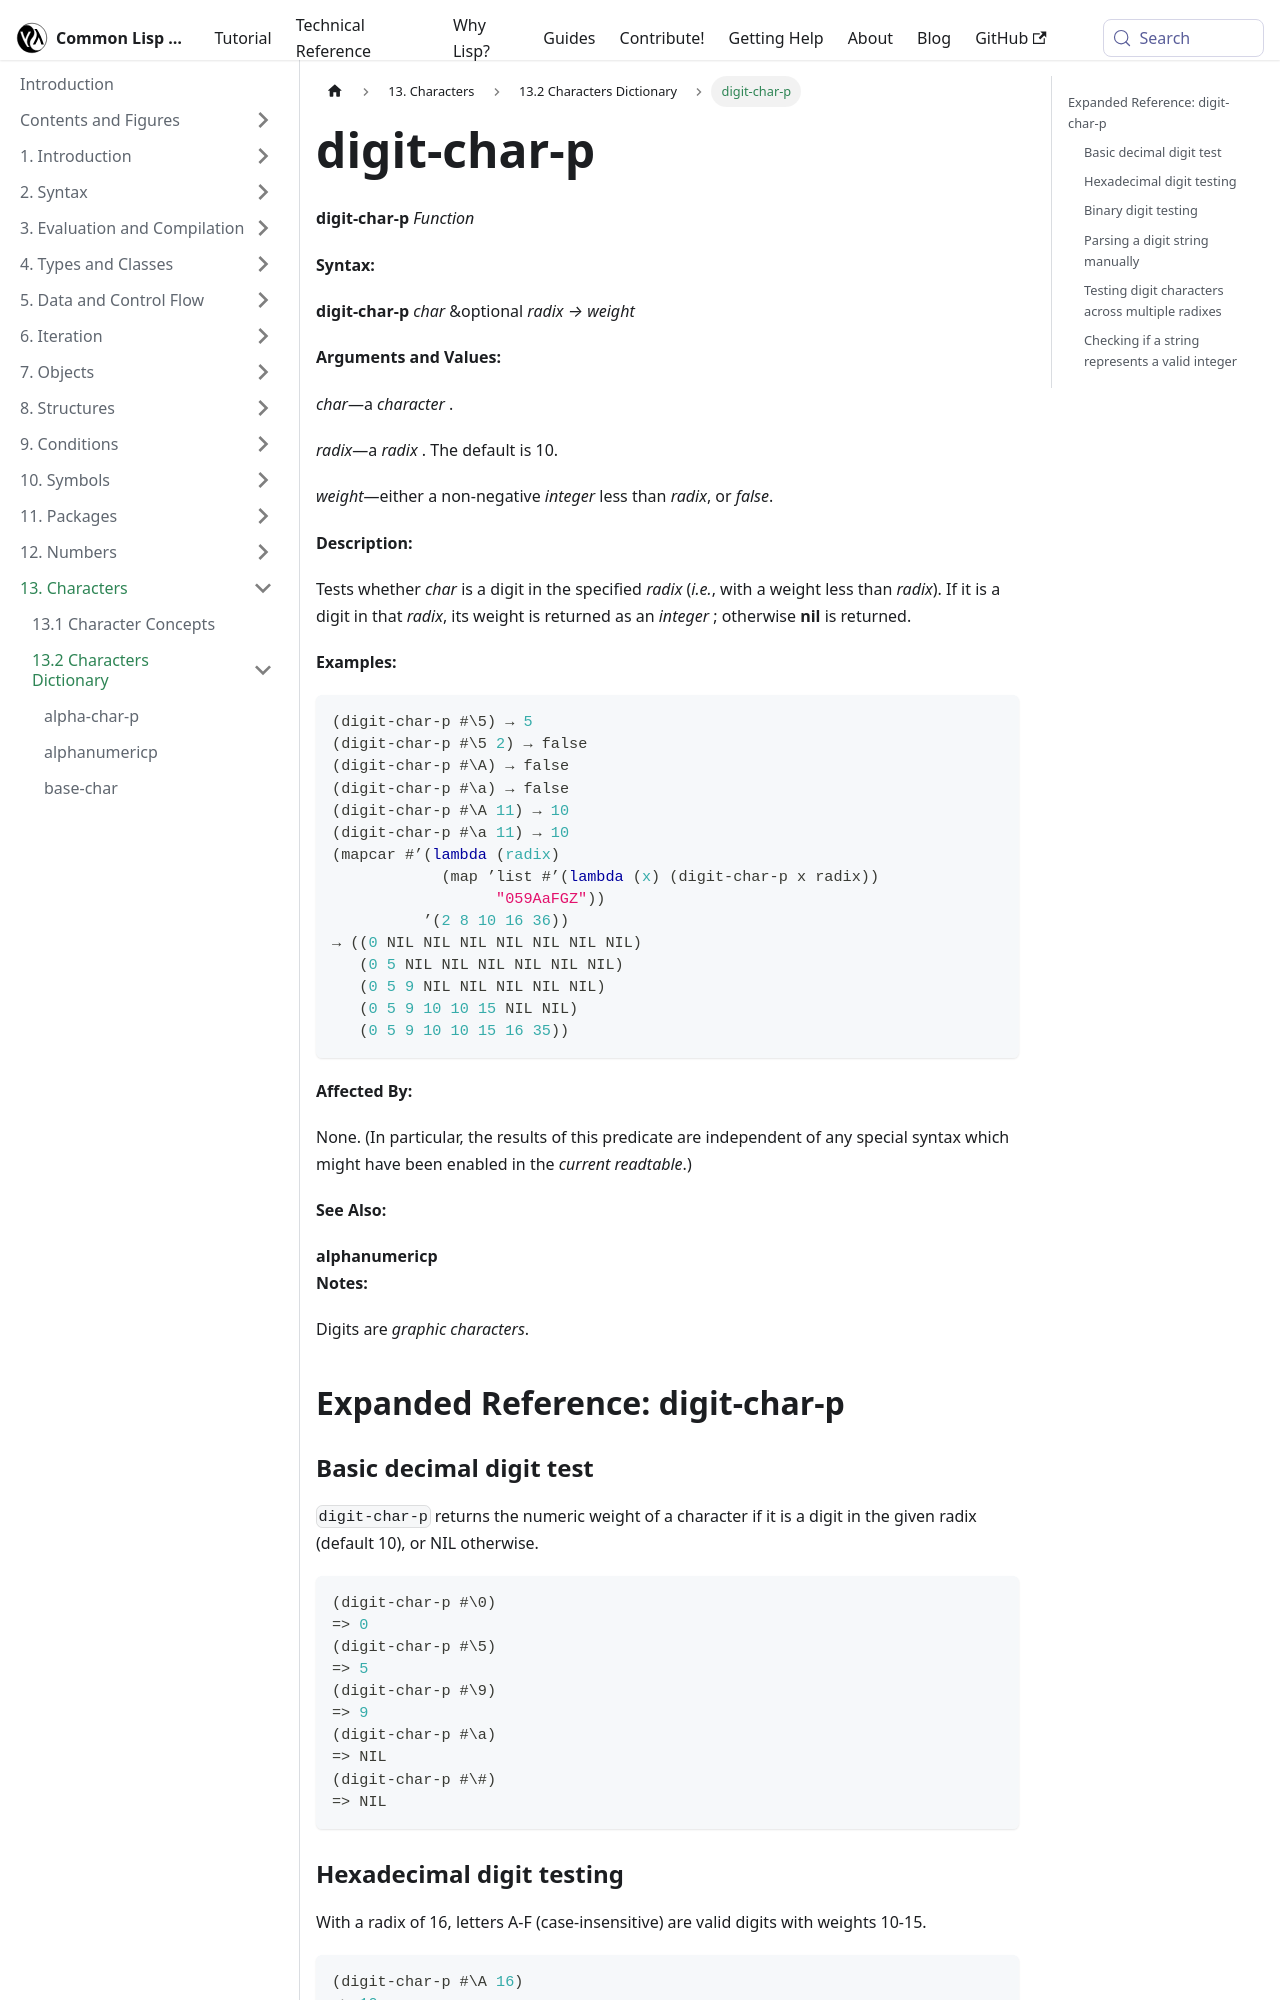

repository: lisp-docs/cl-language-reference · page: chap-13/bd-c-dictionary/digit-char-p_function.html · generator: docusaurus

---
title: "digit-char-p"
---

# digit-char-p

import DigitCharPFunction from './_digit-char-p_function.md';

<DigitCharPFunction />

## Expanded Reference: digit-char-p

### Basic decimal digit test

`digit-char-p` returns the numeric weight of a character if it is a digit in the given radix (default 10), or NIL otherwise.

```lisp
(digit-char-p #\0)
=> 0
(digit-char-p #\5)
=> 5
(digit-char-p #\9)
=> 9
(digit-char-p #\a)
=> NIL
(digit-char-p #\#)
=> NIL
```

### Hexadecimal digit testing

With a radix of 16, letters A-F (case-insensitive) are valid digits with weights 10-15.

```lisp
(digit-char-p #\A 16)
=> 10
(digit-char-p #\a 16)
=> 10
(digit-char-p #\F 16)
=> 15
(digit-char-p #\G 16)
=> NIL
```

### Binary digit testing

With a radix of 2, only #\0 and #\1 are valid.

```lisp
(digit-char-p #\0 2)
=> 0
(digit-char-p #\1 2)
=> 1
(digit-char-p #\2 2)
=> NIL
(digit-char-p #\5 2)
=> NIL
```
